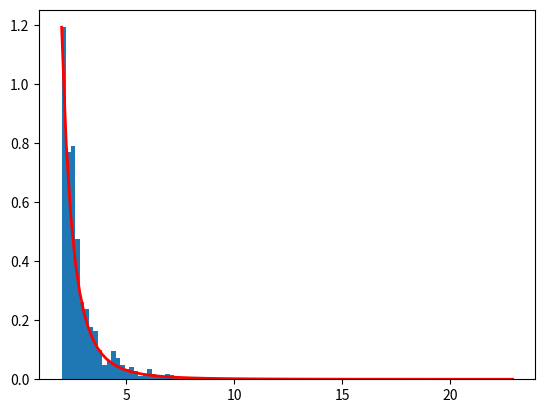

Here is the Python script that generated this plot:
import os
import numpy as np
import matplotlib as mpl

if os.environ.get('DISPLAY', '') == '':
    print('no display found. Using non-interactive Agg backend')
    mpl.use('Agg')
import matplotlib.pyplot as plt


def get_uni():
    return np.random.uniform(-1, 1, size=1)


def get_lap():
    loc, scale = 0., 1.
    return np.random.laplace(loc, scale, 1)


def get_gum():
    loc, scale = 0., 1.
    return np.random.gumbel(loc, scale, 1)


def get_par():
    a = 1000.
    return np.random.pareto(a, 1)


def get_rey():
    scale = 0.1
    return np.random.rayleigh(scale, size=1)


def calc_avg(a):
    calc_sum = 0
    for i in range(len(a)):
        calc_sum = calc_sum + a[i]
    return calc_sum


def main():

    a, m = 3., 2.  # shape and mode
    s = (np.random.pareto(a, 1000) + 1) * m
    # Display the histogram of the samples, along with the probability density function:
    count, bins, _ = plt.hist(s, 100, density=True)
    fit = a * m ** a / bins ** (a + 1)
    plt.plot(bins, max(count) * fit / max(fit), linewidth=2, color='r')
    plt.show()


if __name__ == "__main__":
    main()
